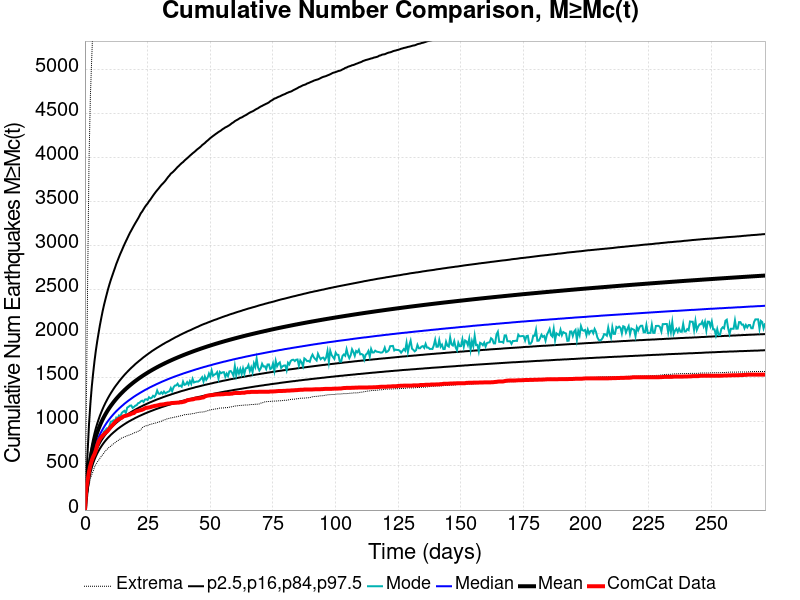

Data behind this chart, as committed beside it:
Time (days), ComCat Data, Simulation Mean, Simulation Median, Simulation Mode, Simulation Minimum, Simulation Maximum, 2.5 %-ile, 16 %-ile, 84 %-ile, 97.5 %-ile
0.0, 0.0, 0.0, 0.0, 0.0, 0.0, 0.0, 0.0, 0.0, 0.0, 0.0
0.5442, 247.0, 181.7, 169.0, 162.0, 100.0, 1126, 132.0, 148.0, 201.0, 348.0
1.088, 340.0, 333, 305.0, 287.0, 197.0, 2634, 245.0, 270.0, 367.0, 671.0
1.632, 437.0, 469.4, 426.0, 405.0, 280.0, 3969, 345.0, 378.0, 518.0, 976.0
2.177, 507.0, 573.1, 517.0, 485.0, 356.0, 4695, 421.0, 460.0, 634.0, 1207
2.721, 561.0, 655.5, 590.0, 540.0, 401.0, 5133, 480.0, 524.0, 726.0, 1396
3.265, 603.0, 724.4, 651.0, 614.0, 440.0, 5531, 530.0, 578.0, 803.0, 1550
3.809, 634.0, 783.2, 702.0, 652.0, 486.0, 5775, 572.0, 624.0, 869.0, 1688
4.353, 677.0, 834.9, 748.0, 717.0, 515.0, 5989, 609.0, 664.0, 928.0, 1809
4.897, 734.0, 881, 788.0, 736.0, 544.0, 6165, 642.0, 699.0, 980.0, 1913
5.442, 777.0, 922.6, 824.0, 762.0, 564.0, 6353, 671.0, 731.0, 1027, 2007
5.986, 806.0, 960.7, 858.0, 820.0, 588.0, 6503, 698.0, 760.0, 1071, 2098
6.53, 828.0, 995.4, 888.0, 843.0, 609.0, 6678, 722.0, 787.0, 1110, 2179
7.074, 844.0, 1028, 916.0, 852.0, 628.0, 6802, 745.0, 811.0, 1147, 2257
7.618, 860.0, 1058, 942.0, 890.0, 648.0, 6963, 766.0, 834.0, 1182, 2326
8.162, 877.0, 1086, 967.0, 906.0, 672.0, 7092, 786.0, 855.0, 1214, 2389
8.707, 888.0, 1112, 990.0, 927.0, 684.0, 7254, 804.0, 875.0, 1244, 2449
9.251, 905.0, 1137, 1012, 924.0, 703.0, 7394, 821.0, 894.0, 1273, 2508
9.795, 925.0, 1161, 1032, 957.0, 715.0, 7521, 837.0, 912.0, 1300, 2561
10.34, 944.0, 1183, 1052, 1003, 725.0, 7624, 853.0, 929.0, 1326, 2611
10.88, 960.0, 1204, 1070, 1006, 740.0, 7717, 867.0, 945.0, 1350, 2656
11.43, 977.0, 1224, 1088, 1019, 752.0, 7803, 881.0, 961.0, 1374, 2701
11.97, 995.0, 1243, 1105, 1013, 763.0, 7889, 894.0, 975.0, 1397, 2745
12.52, 1012, 1262, 1121, 1049, 776.0, 7956, 907.0, 989.0, 1418, 2791
13.06, 1022, 1280, 1136, 1039, 787.0, 8029, 920.0, 1002, 1438, 2830
13.6, 1035, 1297, 1151, 1073, 794.0, 8094, 931.0, 1015, 1459, 2870
14.15, 1040, 1313, 1165, 1063, 809.0, 8187, 943.0, 1028, 1478, 2908
14.69, 1047, 1329, 1179, 1101, 817.0, 8254, 953.0, 1040, 1497, 2942
15.24, 1060, 1344, 1192, 1116, 824.0, 8371, 964.0, 1051, 1515, 2979
15.78, 1066, 1359, 1206, 1126, 828.0, 8505, 974.0, 1062, 1533, 3014
16.32, 1070, 1374, 1218, 1099, 836.0, 8630, 984.0, 1073, 1550, 3047
16.87, 1074, 1388, 1230, 1162, 843.0, 8727, 993.0, 1083, 1566, 3079
17.41, 1080, 1401, 1242, 1171, 848.0, 8816, 1003, 1093, 1582, 3112
17.96, 1084, 1415, 1253, 1184, 854.0, 8886, 1011, 1103, 1598, 3144
18.5, 1092, 1427, 1264, 1186, 860.0, 8985, 1020, 1113, 1613, 3171
19.05, 1097, 1440, 1275, 1159, 866.0, 9059, 1028, 1122, 1627, 3200
19.59, 1101, 1452, 1286, 1170, 875.0, 9124, 1036, 1131, 1641, 3228
20.13, 1116, 1464, 1296, 1184, 882.0, 9365, 1045, 1140, 1656, 3255
20.68, 1122, 1475, 1306, 1190, 885.0, 9594, 1052, 1148, 1669, 3281
21.22, 1125, 1487, 1315, 1212, 894.0, 9746, 1060, 1156, 1682, 3307
21.77, 1130, 1498, 1325, 1217, 898.0, 9866, 1067, 1165, 1695, 3335
22.31, 1134, 1508, 1334, 1233, 912.0, 9981, 1074, 1172, 1707, 3366
22.85, 1138, 1519, 1343, 1241, 933.0, 10058, 1081, 1180, 1720, 3386
23.4, 1145, 1529, 1352, 1226, 944.0, 10138, 1088, 1188, 1733, 3412
23.94, 1154, 1539, 1361, 1253, 952.0, 10194, 1095, 1195, 1744, 3437
24.49, 1160, 1549, 1369, 1257, 957.0, 10274, 1101, 1202, 1756, 3459
25.03, 1161, 1558, 1377, 1249, 960.0, 10335, 1108, 1209, 1767, 3477
25.58, 1164, 1568, 1386, 1280, 967.0, 10395, 1114, 1216, 1779, 3502
26.12, 1167, 1577, 1394, 1267, 972.0, 10430, 1120, 1223, 1789, 3521
26.66, 1173, 1586, 1401, 1273, 976.0, 10494, 1126, 1229, 1801, 3544
27.21, 1176, 1595, 1409, 1296, 981.0, 10542, 1132, 1236, 1811, 3567
27.75, 1181, 1604, 1416, 1284, 984.0, 10579, 1138, 1242, 1821, 3588
28.3, 1183, 1612, 1424, 1308, 988.0, 10643, 1144, 1249, 1831, 3609
28.84, 1186, 1621, 1431, 1356, 993.0, 10695, 1149, 1255, 1841, 3628
29.38, 1190, 1629, 1438, 1321, 998.0, 10744, 1155, 1261, 1850, 3646
29.93, 1195, 1637, 1445, 1318, 1002, 10792, 1160, 1266, 1860, 3666
30.47, 1196, 1645, 1452, 1337, 1007, 10811, 1166, 1272, 1869, 3685
31.02, 1198, 1653, 1459, 1319, 1017, 10845, 1171, 1278, 1879, 3701
31.56, 1199, 1660, 1465, 1344, 1021, 10884, 1176, 1284, 1887, 3717
32.11, 1204, 1668, 1472, 1324, 1026, 10920, 1181, 1289, 1897, 3735
... 440 more rows
